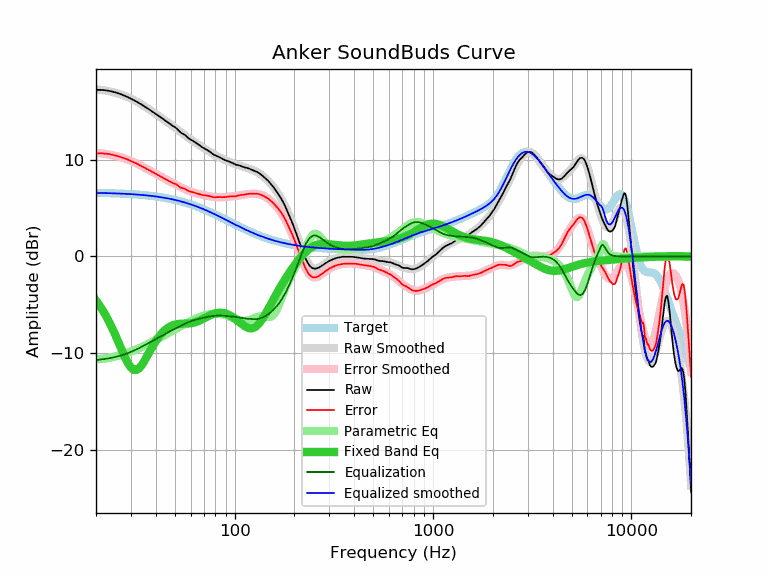

The table this chart was drawn from, first rows:
frequency, raw, error, smoothed, error_smoothed, equalization, parametric_eq, equalized_raw, equalized_smoothed, target
20, 17.22, 10.65, 17.28, 10.71, -10.71, -4.56, 6.51, 6.57, 6.57
21, 17.22, 10.66, 17.23, 10.67, -10.67, -5.17, 6.55, 6.56, 6.56
22, 17.19, 10.64, 17.16, 10.61, -10.61, -5.83, 6.57, 6.55, 6.55
23, 17.14, 10.60, 17.09, 10.55, -10.55, -6.55, 6.59, 6.54, 6.54
24, 17.06, 10.53, 17.01, 10.48, -10.48, -7.31, 6.58, 6.53, 6.53
25, 16.96, 10.44, 16.92, 10.40, -10.40, -8.10, 6.56, 6.52, 6.52
26, 16.85, 10.34, 16.82, 10.31, -10.31, -8.91, 6.53, 6.50, 6.50
27, 16.73, 10.24, 16.71, 10.22, -10.22, -9.70, 6.51, 6.49, 6.49
28, 16.60, 10.12, 16.58, 10.11, -10.11, -10.44, 6.49, 6.47, 6.47
29, 16.46, 10.00, 16.45, 9.99, -9.99, -11.06, 6.46, 6.46, 6.46
30, 16.31, 9.87, 16.31, 9.87, -9.87, -11.50, 6.43, 6.44, 6.44
31, 16.16, 9.74, 16.17, 9.74, -9.74, -11.73, 6.41, 6.42, 6.42
32, 16.01, 9.61, 16.01, 9.61, -9.61, -11.74, 6.40, 6.40, 6.40
33, 15.85, 9.47, 15.86, 9.48, -9.48, -11.56, 6.37, 6.38, 6.38
34, 15.69, 9.33, 15.70, 9.34, -9.34, -11.24, 6.35, 6.36, 6.36
35, 15.53, 9.19, 15.54, 9.20, -9.20, -10.84, 6.32, 6.33, 6.33
36, 15.37, 9.06, 15.38, 9.07, -9.07, -10.40, 6.30, 6.31, 6.31
37, 15.21, 8.92, 15.22, 8.93, -8.93, -9.95, 6.28, 6.28, 6.28
38, 15.05, 8.79, 15.06, 8.80, -8.80, -9.53, 6.25, 6.26, 6.26
39, 14.90, 8.67, 14.90, 8.67, -8.67, -9.13, 6.23, 6.23, 6.23
40, 14.74, 8.54, 14.74, 8.54, -8.54, -8.78, 6.19, 6.20, 6.20
41, 14.59, 8.42, 14.59, 8.42, -8.42, -8.46, 6.17, 6.17, 6.17
42, 14.44, 8.30, 14.44, 8.30, -8.30, -8.17, 6.13, 6.14, 6.14
43, 14.29, 8.18, 14.29, 8.19, -8.19, -7.93, 6.10, 6.11, 6.11
44, 14.15, 8.08, 14.15, 8.08, -8.08, -7.72, 6.07, 6.07, 6.07
45, 14.00, 7.96, 14.01, 7.97, -7.97, -7.54, 6.03, 6.04, 6.04
46, 13.86, 7.86, 13.86, 7.86, -7.86, -7.39, 5.99, 6.00, 6.00
47, 13.72, 7.75, 13.72, 7.76, -7.76, -7.27, 5.96, 5.96, 5.96
48, 13.59, 7.66, 13.59, 7.66, -7.66, -7.18, 5.92, 5.92, 5.92
49, 13.46, 7.57, 13.45, 7.56, -7.56, -7.10, 5.89, 5.88, 5.88
50, 13.36, 7.51, 13.31, 7.47, -7.47, -7.05, 5.89, 5.84, 5.84
51, 13.23, 7.43, 13.18, 7.38, -7.38, -7.01, 5.85, 5.80, 5.80
52, 13.06, 7.30, 13.05, 7.29, -7.29, -6.98, 5.77, 5.76, 5.76
53, 12.87, 7.15, 12.92, 7.20, -7.20, -6.97, 5.67, 5.72, 5.72
54, 12.75, 7.08, 12.79, 7.12, -7.12, -6.96, 5.63, 5.67, 5.67
55, 12.67, 7.04, 12.67, 7.04, -7.04, -6.95, 5.63, 5.63, 5.63
56, 12.58, 7.00, 12.54, 6.97, -6.97, -6.95, 5.61, 5.58, 5.58
57, 12.44, 6.91, 12.43, 6.89, -6.89, -6.95, 5.54, 5.53, 5.53
58, 12.30, 6.81, 12.31, 6.83, -6.83, -6.94, 5.47, 5.48, 5.48
59, 12.16, 6.72, 12.20, 6.77, -6.77, -6.93, 5.39, 5.44, 5.44
60, 12.08, 6.69, 12.10, 6.71, -6.71, -6.91, 5.37, 5.39, 5.39
61, 12.00, 6.66, 11.99, 6.66, -6.66, -6.89, 5.34, 5.34, 5.34
62, 11.91, 6.62, 11.90, 6.61, -6.61, -6.86, 5.30, 5.29, 5.29
63, 11.82, 6.58, 11.80, 6.57, -6.57, -6.82, 5.25, 5.23, 5.23
64, 11.73, 6.54, 11.71, 6.52, -6.52, -6.78, 5.20, 5.18, 5.18
65, 11.63, 6.50, 11.62, 6.49, -6.49, -6.72, 5.14, 5.13, 5.13
66, 11.53, 6.45, 11.53, 6.45, -6.45, -6.67, 5.08, 5.08, 5.08
67, 11.44, 6.41, 11.44, 6.42, -6.42, -6.61, 5.02, 5.02, 5.02
68, 11.35, 6.38, 11.36, 6.39, -6.39, -6.54, 4.96, 4.97, 4.97
69, 11.26, 6.34, 11.27, 6.36, -6.36, -6.47, 4.90, 4.92, 4.92
70, 11.19, 6.32, 11.19, 6.33, -6.33, -6.41, 4.86, 4.86, 4.86
71, 11.11, 6.30, 11.11, 6.30, -6.30, -6.34, 4.81, 4.81, 4.81
72, 11.05, 6.29, 11.03, 6.27, -6.27, -6.27, 4.77, 4.76, 4.76
73, 10.99, 6.28, 10.95, 6.25, -6.25, -6.21, 4.74, 4.70, 4.70
74, 10.91, 6.26, 10.88, 6.23, -6.23, -6.15, 4.68, 4.65, 4.65
75, 10.82, 6.22, 10.80, 6.21, -6.21, -6.09, 4.61, 4.59, 4.59
76, 10.72, 6.18, 10.73, 6.19, -6.19, -6.04, 4.53, 4.54, 4.54
77, 10.63, 6.14, 10.65, 6.17, -6.17, -5.99, 4.46, 4.49, 4.48
78, 10.56, 6.13, 10.59, 6.16, -6.16, -5.95, 4.40, 4.43, 4.43
79, 10.49, 6.11, 10.52, 6.14, -6.14, -5.92, 4.34, 4.38, 4.38
... 553 more rows
